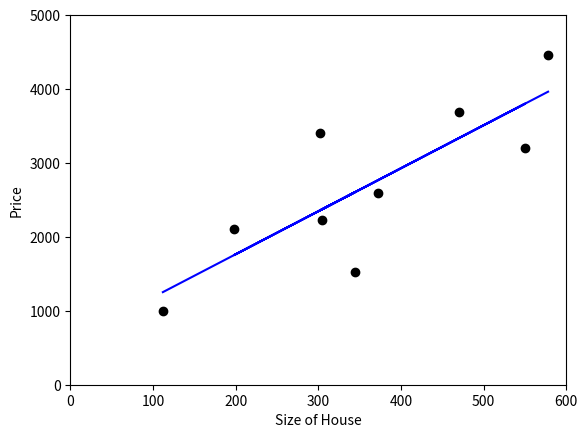

The script that saved this image:
from scipy import stats
import numpy as np
from matplotlib import pyplot as plt

#training data - size of house
x =np.array([112,345,198,305,372,550,302,470,578])
y =np.array([1000,1523,2103,2230,2600,3200,3409,3689,4460])

slope, intercept, r_value, p_value, std_err = stats.linregress(x,y)

#scatter plot-Can be commented
plt.plot(x,y,'ro',color="black")

plt.ylabel('Price')
plt.xlabel('Size of House')
plt.axis([0,600,0,5000])

#plot a line
plt.plot(x,x*slope+intercept,'b')

plt.plot()
plt.show()

#Prediction
newX = 150
newY = newX*slope + intercept
print(newY)

